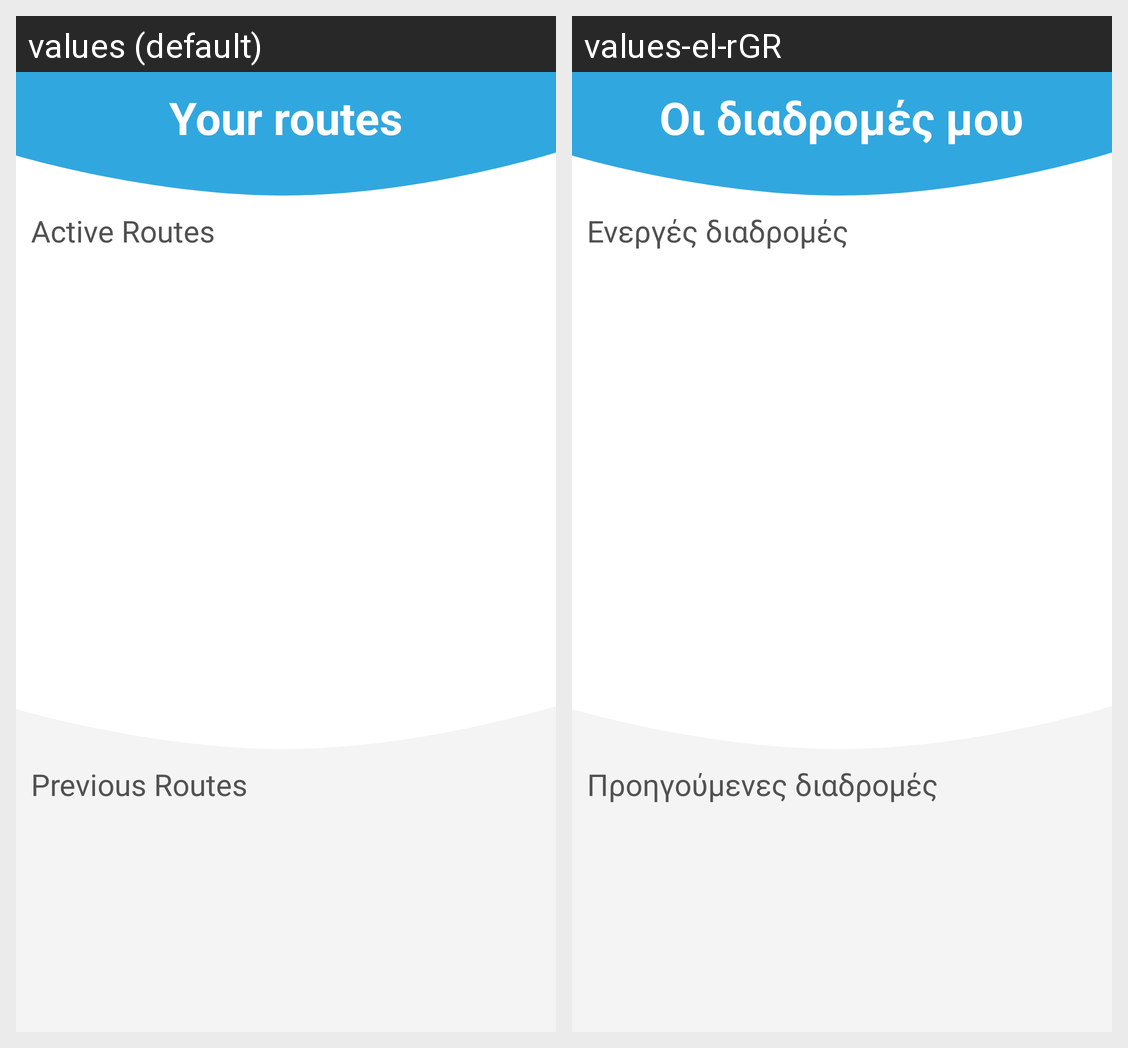

This grid shows one Android layout under two languages. Give, for every string resource on the screen, its name, the default text and each shown locale's text.
Android screen res/layout/fragment_passengers_last_routes.xml rendered under 2 locales, left to right: values (default), values-el-rGR. Device: Nexus 5 (rendered at 1080×1920; each locale shown at half size, 540×960, under a caption strip naming it); theme Theme.RideShare.
Strings drawn on this screen, with the default value and each locale's value (text and hints the layout hard-codes, and strings that could not be matched under every locale, appear in the picture but are not listed):

your_routes
  values: Your routes
  values-el-rGR: Οι διαδρομές μου

active_routes
  values: Active Routes
  values-el-rGR: Ενεργές διαδρομές

previous_routes
  values: Previous Routes
  values-el-rGR: Προηγούμενες διαδρομές
